Run: headless pygame with SDL's dummy video driver; simulated clock (each Clock.tick advances the game by its frame time, no real sleeping); random seed 0; keys injected as events and as key.get_pressed() state; mouse plan: one left click at the window centre at the start of phase 2, then a move to the lower-right quarter at the start of phase 3.
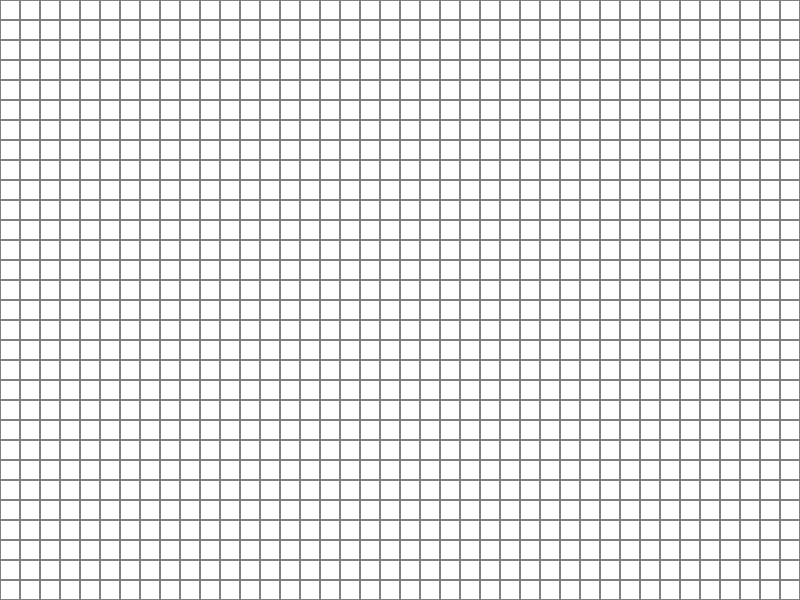
Frame 1 of 4 · flips 1–60 · no input
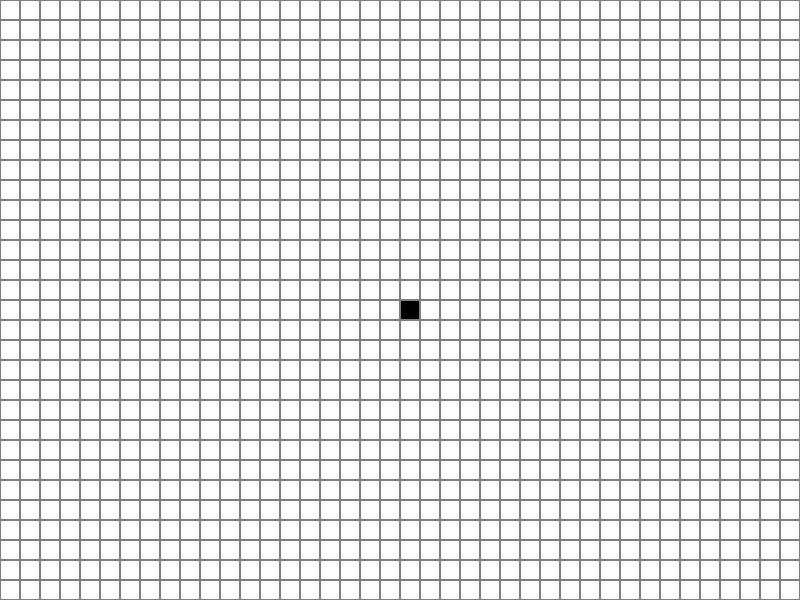
Frame 2 of 4 · flips 61–180 · clicked the window centre · tapped SPACE, RETURN · held RIGHT (→), D
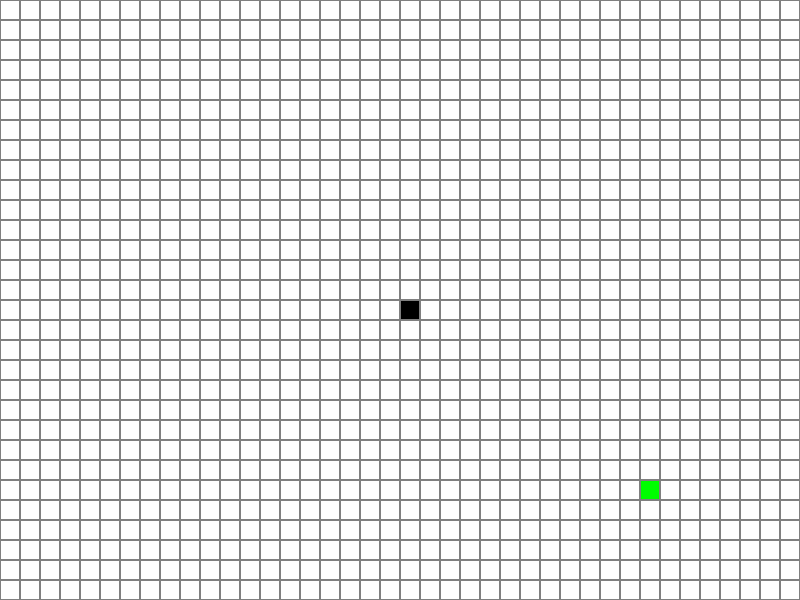
Frame 3 of 4 · flips 181–300 · moved the mouse to the lower-right quarter · held DOWN (↓), S
Frame 4 of 4 · flips 301–420 · held LEFT (←), A, UP (↑), W · screen unchanged from frame 3, image omitted

The pygame program that drew these frames:

import pygame
import math
import heapq
from enum import Enum
import random

# Initialize Pygame
pygame.init()

# Constants
WIDTH, HEIGHT = 800, 600
ROWS, COLS = 40, 30
CELL_SIZE = WIDTH // ROWS

# Colors
WHITE = (255, 255, 255)
BLACK = (0, 0, 0)
GREEN = (0, 255, 0)
RED = (255, 0, 0)
BLUE = (0, 0, 255)
YELLOW = (255, 255, 0)
PURPLE = (128, 0, 128)
ORANGE = (255, 165, 0)
GREY = (128, 128, 128)
TURQUOISE = (64, 224, 208)

class NodeType(Enum):
    EMPTY = 0
    BARRIER = 1
    START = 2
    END = 3
    OPEN = 4
    CLOSED = 5
    PATH = 6

class Node:
    def __init__(self, row, col):
        self.row = row
        self.col = col
        self.x = row * CELL_SIZE
        self.y = col * CELL_SIZE
        self.type = NodeType.EMPTY
        self.neighbors = []
        
        # A* specific attributes
        self.g_score = float('inf')
        self.f_score = float('inf')
        self.parent = None
        
    def get_color(self):
        color_map = {
            NodeType.EMPTY: WHITE,
            NodeType.BARRIER: BLACK,
            NodeType.START: GREEN,
            NodeType.END: RED,
            NodeType.OPEN: YELLOW,
            NodeType.CLOSED: TURQUOISE,
            NodeType.PATH: PURPLE
        }
        return color_map[self.type]
    
    def draw(self, screen):
        pygame.draw.rect(screen, self.get_color(), 
                        (self.x, self.y, CELL_SIZE, CELL_SIZE))
        pygame.draw.rect(screen, GREY, 
                        (self.x, self.y, CELL_SIZE, CELL_SIZE), 1)
    
    def add_neighbors(self, grid):
        self.neighbors = []
        directions = [(0, 1), (1, 0), (0, -1), (-1, 0)]  # 4-directional
        
        for dr, dc in directions:
            new_row, new_col = self.row + dr, self.col + dc
            if (0 <= new_row < ROWS and 0 <= new_col < COLS and 
                grid[new_row][new_col].type != NodeType.BARRIER):
                self.neighbors.append(grid[new_row][new_col])

def heuristic(node1, node2):
    """Manhattan distance heuristic"""
    return abs(node1.row - node2.row) + abs(node1.col - node2.col)

def reconstruct_path(end_node):
    """Reconstruct the path from start to end"""
    path = []
    current = end_node
    while current.parent:
        path.append(current)
        current = current.parent
    return path[::-1]

def a_star(grid, start, end, screen, clock):
    """A* pathfinding algorithm with visualization"""
    
    # Initialize
    open_set = []
    open_set_hash = {start}
    
    start.g_score = 0
    start.f_score = heuristic(start, end)
    heapq.heappush(open_set, (start.f_score, id(start), start))
    
    while open_set:
        # Handle pygame events
        for event in pygame.event.get():
            if event.type == pygame.QUIT:
                return False
        
        current = heapq.heappop(open_set)[2]
        open_set_hash.remove(current)
        
        if current == end:
            # Reconstruct and highlight path
            path = reconstruct_path(end)
            for node in path:
                if node.type not in [NodeType.START, NodeType.END]:
                    node.type = NodeType.PATH
            return True
        
        current.type = NodeType.CLOSED
        
        for neighbor in current.neighbors:
            tentative_g_score = current.g_score + 1
            
            if tentative_g_score < neighbor.g_score:
                neighbor.parent = current
                neighbor.g_score = tentative_g_score
                neighbor.f_score = tentative_g_score + heuristic(neighbor, end)
                
                if neighbor not in open_set_hash:
                    heapq.heappush(open_set, (neighbor.f_score, id(neighbor), neighbor))
                    open_set_hash.add(neighbor)
                    if neighbor.type not in [NodeType.START, NodeType.END]:
                        neighbor.type = NodeType.OPEN
        
        # Visualization update
        draw_grid(screen, grid)
        pygame.display.update()
        clock.tick(60)  # Control animation speed
    
    return False

def create_grid():
    """Create the initial grid"""
    grid = []
    for row in range(ROWS):
        grid.append([])
        for col in range(COLS):
            node = Node(row, col)
            grid[row].append(node)
    return grid

def draw_grid(screen, grid):
    """Draw the entire grid"""
    screen.fill(WHITE)
    for row in grid:
        for node in row:
            node.draw(screen)

def get_clicked_pos(pos):
    """Get grid position from mouse click"""
    x, y = pos
    row = x // CELL_SIZE
    col = y // CELL_SIZE
    return row, col

def generate_maze(grid):
    """Generate a random maze pattern"""
    for row in range(ROWS):
        for col in range(COLS):
            if random.random() < 0.3:  # 30% chance of barrier
                grid[row][col].type = NodeType.BARRIER
            else:
                grid[row][col].type = NodeType.EMPTY

def reset_pathfinding(grid):
    """Reset pathfinding visualization but keep barriers"""
    for row in grid:
        for node in row:
            if node.type in [NodeType.OPEN, NodeType.CLOSED, NodeType.PATH]:
                node.type = NodeType.EMPTY
            node.g_score = float('inf')
            node.f_score = float('inf')
            node.parent = None

def main():
    screen = pygame.display.set_mode((WIDTH, HEIGHT))
    pygame.display.set_caption("A* Pathfinding Visualizer")
    clock = pygame.time.Clock()
    
    grid = create_grid()
    start = None
    end = None
    
    running = True
    
    print("Controls:")
    print("Left Click: Place barriers")
    print("Right Click: Remove barriers")
    print("S: Set start point")
    print("E: Set end point")
    print("SPACE: Run A* algorithm")
    print("C: Clear grid")
    print("M: Generate random maze")
    print("R: Reset pathfinding (keep barriers)")
    
    while running:
        for event in pygame.event.get():
            if event.type == pygame.QUIT:
                running = False
            
            # Mouse controls
            if pygame.mouse.get_pressed()[0]:  # Left click
                pos = pygame.mouse.get_pos()
                row, col = get_clicked_pos(pos)
                if 0 <= row < ROWS and 0 <= col < COLS:
                    node = grid[row][col]
                    if node.type not in [NodeType.START, NodeType.END]:
                        node.type = NodeType.BARRIER
            
            elif pygame.mouse.get_pressed()[2]:  # Right click
                pos = pygame.mouse.get_pos()
                row, col = get_clicked_pos(pos)
                if 0 <= row < ROWS and 0 <= col < COLS:
                    node = grid[row][col]
                    if node.type != NodeType.START and node.type != NodeType.END:
                        node.type = NodeType.EMPTY
            
            # Keyboard controls
            if event.type == pygame.KEYDOWN:
                if event.key == pygame.K_s:  # Set start
                    pos = pygame.mouse.get_pos()
                    row, col = get_clicked_pos(pos)
                    if 0 <= row < ROWS and 0 <= col < COLS:
                        if start:
                            start.type = NodeType.EMPTY
                        start = grid[row][col]
                        start.type = NodeType.START
                
                elif event.key == pygame.K_e:  # Set end
                    pos = pygame.mouse.get_pos()
                    row, col = get_clicked_pos(pos)
                    if 0 <= row < ROWS and 0 <= col < COLS:
                        if end:
                            end.type = NodeType.EMPTY
                        end = grid[row][col]
                        end.type = NodeType.END
                
                elif event.key == pygame.K_SPACE:  # Run A*
                    if start and end:
                        reset_pathfinding(grid)
                        # Add neighbors for all nodes
                        for row in grid:
                            for node in row:
                                node.add_neighbors(grid)
                        
                        result = a_star(grid, start, end, screen, clock)
                        if not result:
                            print("No path found!")
                
                elif event.key == pygame.K_c:  # Clear grid
                    grid = create_grid()
                    start = None
                    end = None
                
                elif event.key == pygame.K_m:  # Generate maze
                    grid = create_grid()
                    generate_maze(grid)
                    start = None
                    end = None
                
                elif event.key == pygame.K_r:  # Reset pathfinding
                    reset_pathfinding(grid)
        
        draw_grid(screen, grid)
        pygame.display.update()
        clock.tick(60)
    
    pygame.quit()

if __name__ == "__main__":
    main()
